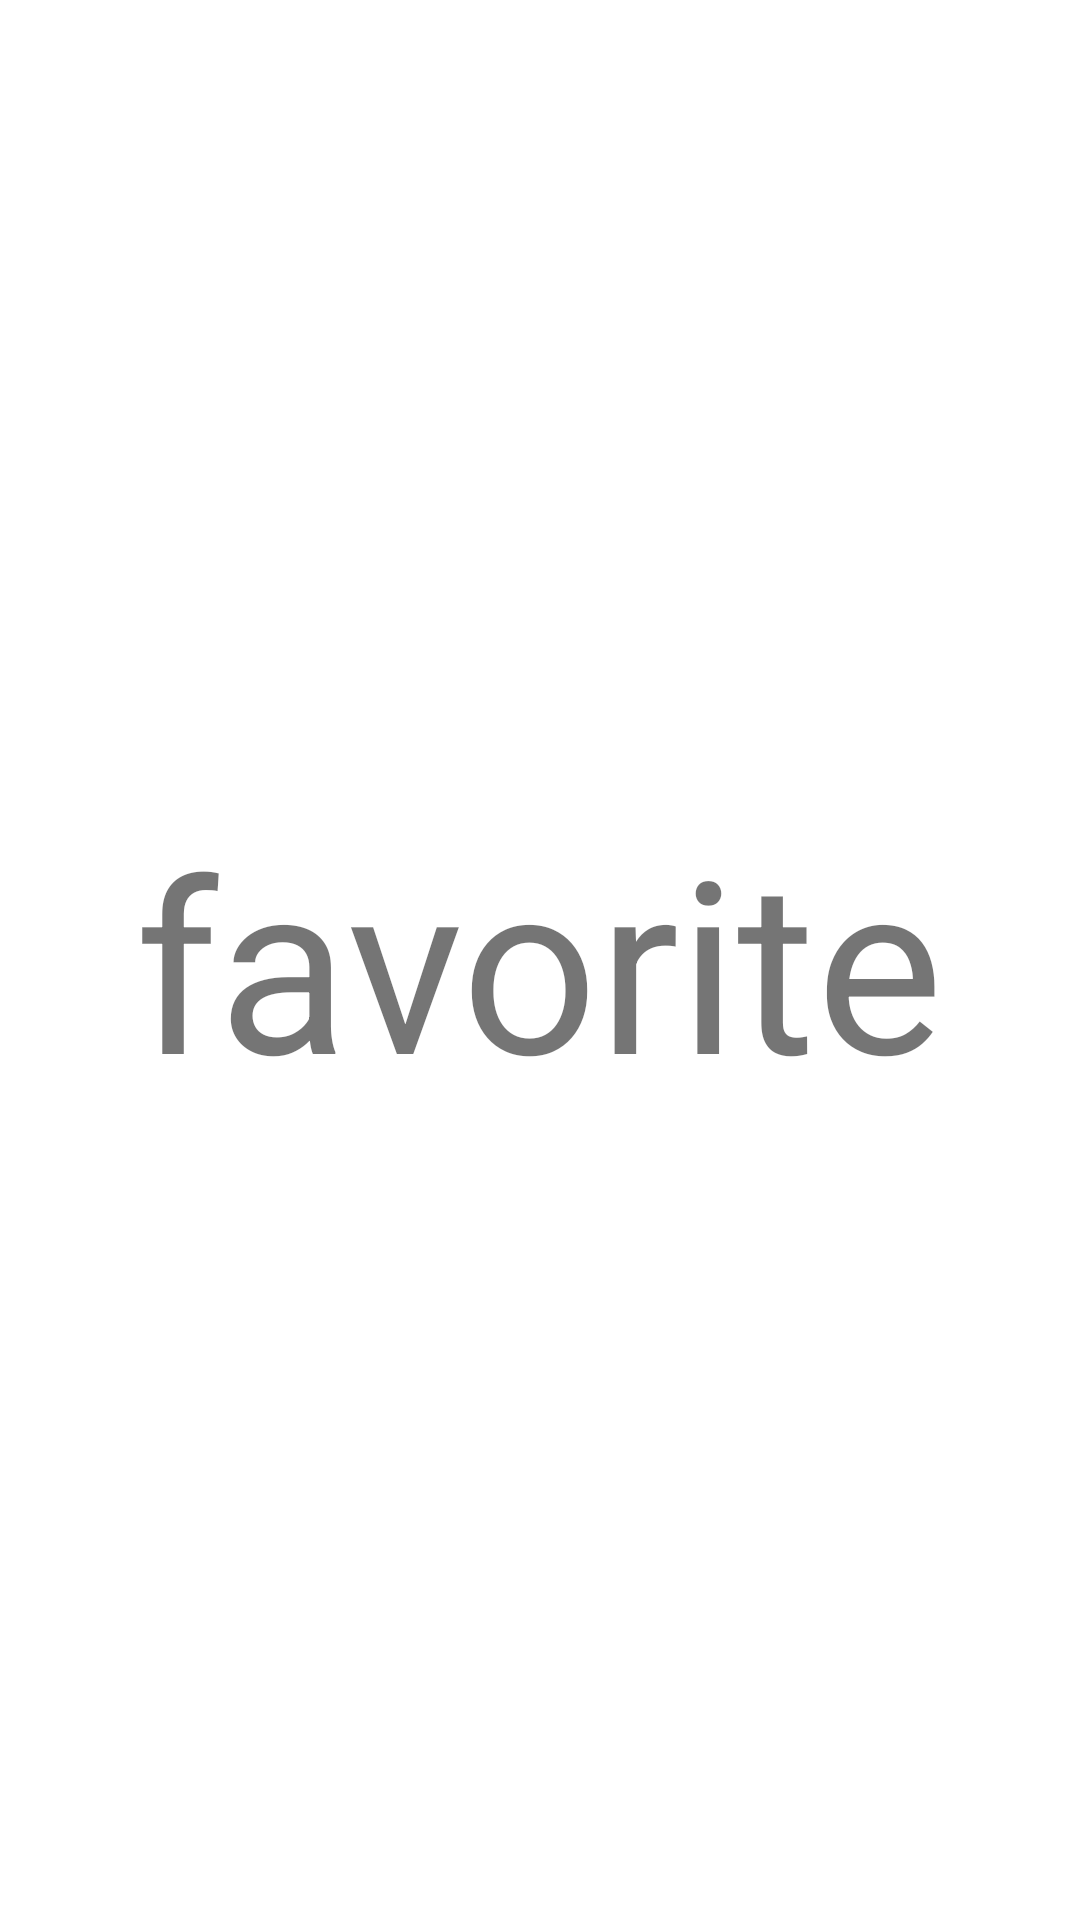

Produce the Android XML layout that renders to this screen, including the resource entries it uses.
<!-- AndroidManifest.xml: application theme Theme.LigonShop -->
<!-- res/layout/fragment_favorite.xml -->
<LinearLayout
    xmlns:android="http://schemas.android.com/apk/res/android"
    xmlns:tools="http://schemas.android.com/tools"
    android:layout_width="match_parent"
    android:layout_height="match_parent"
    android:orientation="vertical"
    android:gravity="center"
    tools:context="fragments.favoriteFragment">

    
    <TextView
        android:layout_width="wrap_content"
        android:layout_height="wrap_content"
        android:textSize="80dp"
        android:text="favorite" />

</LinearLayout>
<!-- resources referenced by this layout -->
<resources>
  <style name="Theme.LigonShop" parent="Theme.MaterialComponents.DayNight.NoActionBar">
          
          <item name="colorPrimary">@color/purple_500</item>
          <item name="colorPrimaryVariant">@color/purple_700</item>
          <item name="colorOnPrimary">@color/white</item>
          
          <item name="colorSecondary">@color/teal_200</item>
          <item name="colorSecondaryVariant">@color/teal_700</item>
          <item name="colorOnSecondary">@color/black</item>
          
          <item name="android:statusBarColor">?attr/colorPrimaryVariant</item>
          
      </style>
  <color name="purple_500">#FF6200EE</color>
  <color name="purple_700">#FF3700B3</color>
  <color name="white">#FFFFFFFF</color>
  <color name="teal_200">#FF03DAC5</color>
  <color name="teal_700">#FF018786</color>
  <color name="black">#FF000000</color>
</resources>
